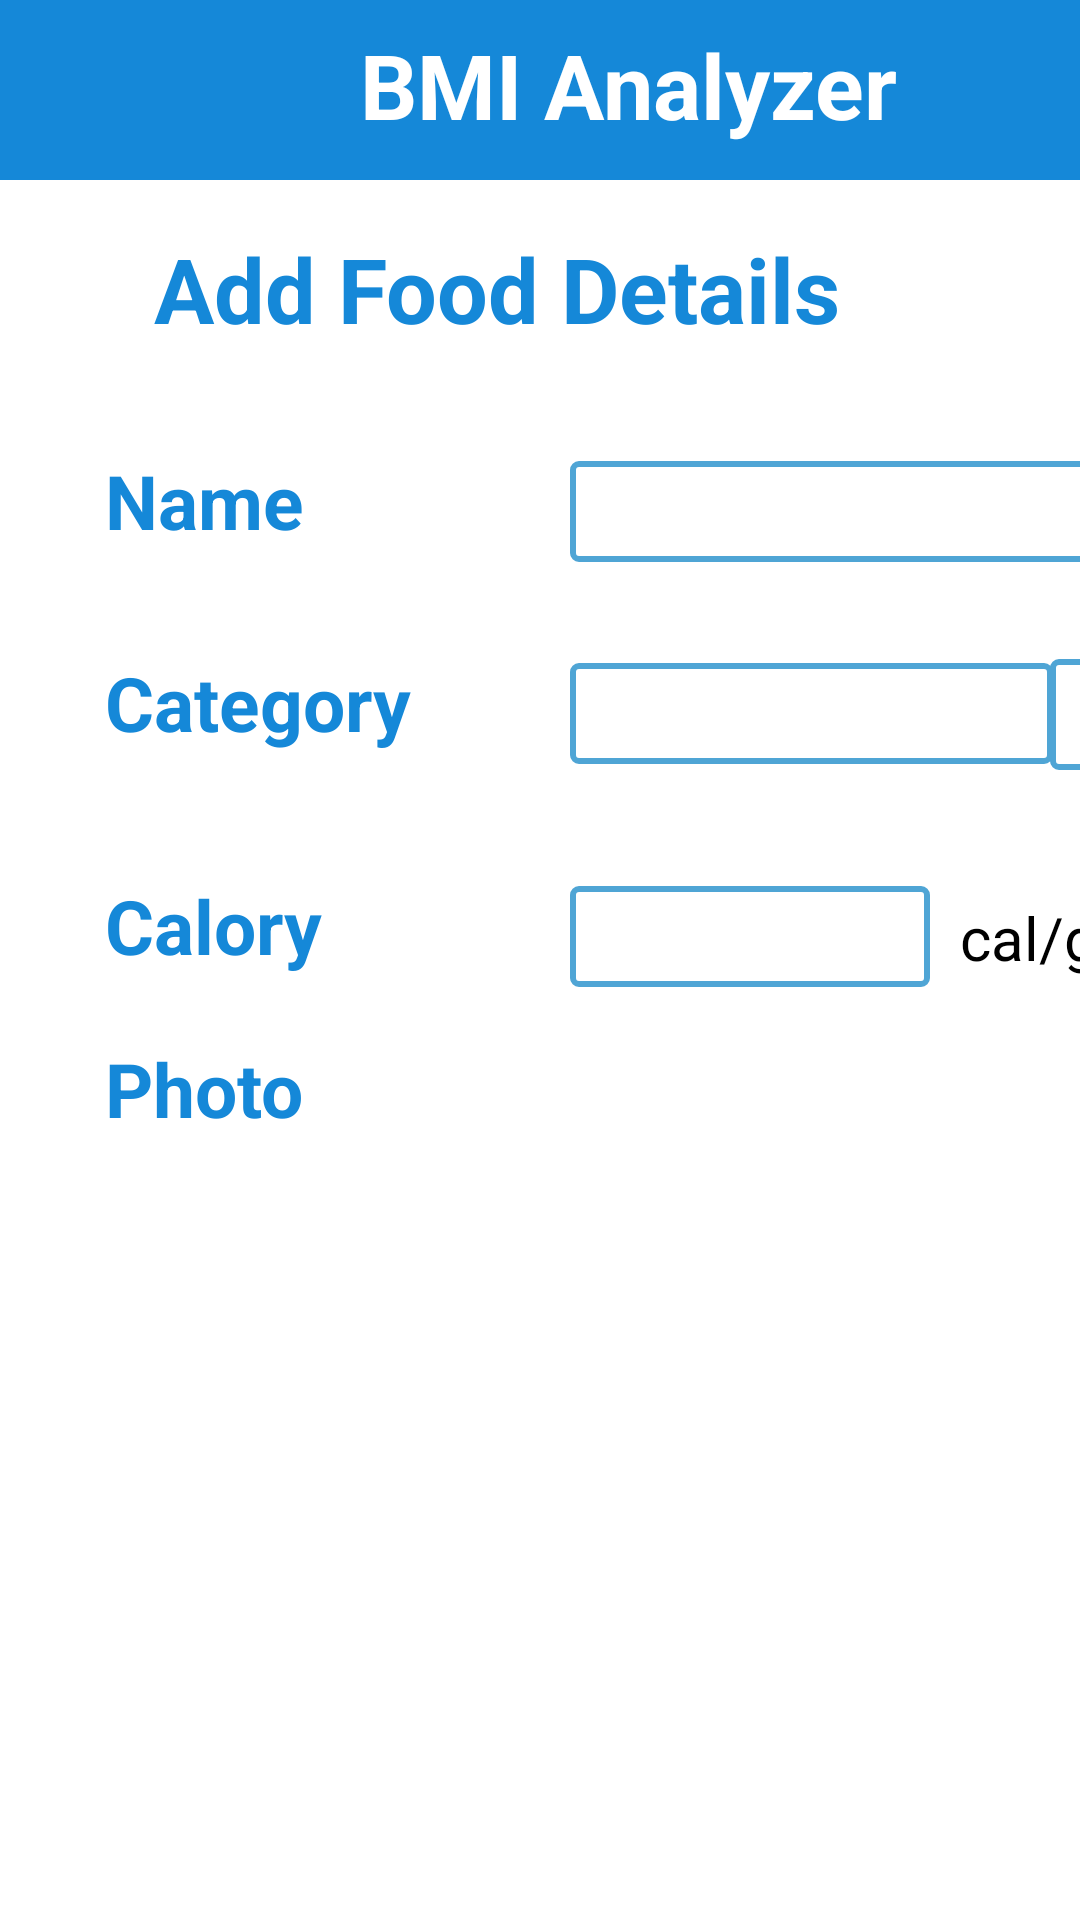

This screen was rendered from an Android layout file. Write that file and the resources it references.
<!-- AndroidManifest.xml: application theme Theme.BMIAnalyzer -->
<!-- res/layout/activity_addfooddetails.xml -->
<?xml version="1.0" encoding="utf-8"?>
<androidx.constraintlayout.widget.ConstraintLayout xmlns:android="http://schemas.android.com/apk/res/android"
    xmlns:app="http://schemas.android.com/apk/res-auto"
    xmlns:tools="http://schemas.android.com/tools"
    android:layout_width="match_parent"
    android:layout_height="match_parent"
    tools:context=".Addfooddetails"
    android:orientation="horizontal">

    <LinearLayout
        android:id="@+id/linearLayout"
        android:layout_width="match_parent"
        android:layout_height="60dp"
        android:background="@color/blue"
        android:orientation="horizontal"
        app:layout_constraintBottom_toBottomOf="parent"
        app:layout_constraintTop_toTopOf="parent"
        app:layout_constraintVertical_bias="0.0"
        tools:layout_editor_absoluteX="-70dp">

        <ImageView
            android:id="@+id/imageButton"
            android:layout_width="50dp"
            android:layout_height="67dp"
            android:translationX="0dp"
            android:translationY="0dp"
            app:srcCompat="@drawable/ic_baseline_arrow_back_24" />

        <TextView
            android:id="@+id/Registration_tittle"
            android:layout_width="wrap_content"
            android:layout_height="50dp"
            android:background="@color/blue"
            android:text="@string/app_name"
            android:textColor="#FFFFFF"
            android:textSize="30sp"
            android:textStyle="bold"
            android:translationX="70dp"
            android:translationY="8dp" />

    </LinearLayout>

    <TextView
        android:id="@+id/textaddfood"
        android:layout_width="300dp"
        android:layout_height="wrap_content"
        android:layout_marginTop="16dp"
        android:fontFamily="sans-serif"
        android:text="@string/AddFoodDetails"
        android:textColor="@color/blue"
        android:textSize="30dp"
        android:textStyle="bold"
        app:layout_constraintEnd_toEndOf="parent"
        app:layout_constraintHorizontal_bias="0.855"
        app:layout_constraintStart_toStartOf="parent"
        app:layout_constraintTop_toBottomOf="@+id/linearLayout"
        tools:ignore="MissingConstraints" />

    <LinearLayout
        android:layout_width="fill_parent"
        android:layout_height="wrap_content"
        android:orientation="vertical"
        android:translationY="150dp"
        tools:ignore="MissingConstraints"
        tools:layout_editor_absoluteX="-16dp"
        tools:layout_editor_absoluteY="0dp">

        <TextView
            android:id="@+id/input_addfoodname"
            android:layout_width="97dp"
            android:layout_height="wrap_content"
            android:fontFamily="sans-serif"
            android:text="@string/name"
            android:textColor="@color/blue"
            android:textSize="25sp"
            android:textStyle="bold"
            android:translationX="35dp"
            app:layout_constraintEnd_toEndOf="parent"
            app:layout_constraintHorizontal_bias="0.197"
            app:layout_constraintStart_toStartOf="parent"
            tools:ignore="MissingConstraints"

            tools:layout_editor_absoluteY="170dp" />

        <EditText
            android:id="@+id/name"
            android:layout_width="200dp"
            android:layout_height="wrap_content"
            android:layout_marginRight="20dp"
            android:background="@drawable/back"
            android:textColor="@color/blue"
            android:textSize="25sp"
            android:translationX="190dp"
            android:translationY="-30dp" />

        <TextView
            android:id="@+id/category_addfoodname"
            android:layout_width="112dp"
            android:layout_height="wrap_content"
            android:fontFamily="sans-serif"
            android:text="@string/category"
            android:textColor="@color/blue"
            android:textSize="25sp"
            android:textStyle="bold"
            android:translationX="35dp"
            app:layout_constraintEnd_toEndOf="parent"
            app:layout_constraintHorizontal_bias="0.197"
            app:layout_constraintStart_toStartOf="parent"
            tools:ignore="MissingConstraints"
            tools:layout_editor_absoluteY="170dp" />

        <EditText
            android:id="@+id/category"
            android:layout_width="161dp"
            android:layout_height="wrap_content"

            android:background="@drawable/back"
            android:textColor="@color/blue"
            android:textSize="25sp"
            android:translationX="190dp"
            android:translationY="-30dp" />


        <Spinner
            android:id="@+id/dropdown_category"
            android:layout_width="39dp"
            android:layout_height="37dp"
            android:background="@drawable/back"
            android:textColor="@color/blue"
            android:textSize="25sp"
            android:translationX="350dp"
            android:translationY="-65dp"
            />

           // app:srcCompat="@drawable/ic_baseline_arrow_drop_down_24"

        <TextView
            android:id="@+id/calory_addfoodname"
            android:layout_width="112dp"
            android:layout_height="wrap_content"
            android:fontFamily="sans-serif"
            android:text="@string/calory"
            android:textColor="@color/blue"
            android:textSize="25sp"
            android:textStyle="bold"
            android:translationY="-30dp"
            android:translationX="35dp"
            app:layout_constraintEnd_toEndOf="parent"
            app:layout_constraintHorizontal_bias="0.197"
            app:layout_constraintStart_toStartOf="parent"
            tools:ignore="MissingConstraints"
            tools:layout_editor_absoluteY="170dp" />

        <EditText
            android:id="@+id/calory"
            android:layout_width="120dp"
            android:layout_height="wrap_content"
            android:layout_marginRight="20dp"
            android:background="@drawable/back"
            android:textColor="@color/blue"
            android:textSize="25sp"
            android:translationX="190dp"
            android:translationY="-60dp" />

        <TextView
            android:id="@+id/textcmView3"
            android:layout_width="57dp"
            android:layout_height="wrap_content"
            android:text="cal/g"
            android:textColor="@color/black"
            android:textSize="20sp"
            android:translationX="320dp"
            android:translationY="-90dp" />

        <TextView
            android:id="@+id/photo_addfoodname"
            android:layout_width="112dp"
            android:layout_height="wrap_content"
            android:fontFamily="sans-serif"
            android:text="@string/photo"
            android:textColor="@color/blue"
            android:textSize="25sp"
            android:textStyle="bold"
            android:translationX="35dp"
            android:translationY="-70dp"
            app:layout_constraintEnd_toEndOf="parent"
            app:layout_constraintHorizontal_bias="0.197"
            app:layout_constraintStart_toStartOf="parent"
            tools:ignore="MissingConstraints"
            tools:layout_editor_absoluteY="170dp" />

        <ImageView

            android:id="@+id/imageView"
            android:layout_width="wrap_content"
            android:layout_height="220dp"
            android:layout_marginLeft="100dp"
            android:layout_marginBottom="10dp"
            android:layout_marginTop="15dp"
            android:translationY="-60dp"
            android:scaleX="1.5"
            android:scaleY="1.3"
            app:layout_constraintBottom_toBottomOf="parent"
            app:layout_constraintEnd_toEndOf="parent"
            app:layout_constraintStart_toStartOf="parent"
            app:layout_constraintTop_toTopOf="@+id/linearLayout2"
            app:srcCompat="@drawable/photo" />

        <Button
            android:id="@+id/uploadphoto"
            android:layout_width="wrap_content"
            android:layout_height="63dp"
            android:layout_marginLeft="60dp"
            android:layout_marginBottom="40dp"
            android:backgroundTint="@color/blue"
            android:text="@string/Uploadphoto"
            android:textStyle="bold"
            android:translationY="-40dp"
            app:layout_constraintVertical_bias="0.325" />

        <Button
            android:id="@+id/save"
            android:layout_width="wrap_content"
            android:layout_height="58dp"
            android:layout_marginLeft="80dp"
            android:layout_marginBottom="40dp"
            android:backgroundTint="@color/blue"
            android:text="@string/Save"
            android:textStyle="bold"
            android:translationX="180dp"
            android:translationY="-135dp"
            app:layout_constraintVertical_bias="0.325" />

    </LinearLayout>


</androidx.constraintlayout.widget.ConstraintLayout>
<!-- resources referenced by this layout -->
<resources>
  <color name="black">#FF000000</color>
  <color name="blue">#1588D8</color>
  <!-- drawable back (drawable) -->
  <shape xmlns:android="http://schemas.android.com/apk/res/android" android:shape="rectangle" >
      <solid android:color="@android:color/white" />
      <stroke android:width="2dp" android:color="#4fa5d5"/>
      <corners android:radius="2dp" />
  </shape>
  <!-- drawable ic_baseline_arrow_back_24 (drawable) -->
  <vector android:height="2dp" android:tint="#FFFFFF"
      android:viewportHeight="24" android:viewportWidth="24"
      android:width="2dp" xmlns:android="http://schemas.android.com/apk/res/android">
      <path android:fillColor="@android:color/white" android:pathData="M20,11H7.83l5.59,-5.59L12,4l-8,8 8,8 1.41,-1.41L7.83,13H20v-2z"/>
  </vector>
  <!-- drawable ic_baseline_arrow_drop_down_24 (drawable) -->
  <vector android:height="24dp" android:tint="#1588D8"
      android:viewportHeight="24" android:viewportWidth="24"
      android:width="24dp" xmlns:android="http://schemas.android.com/apk/res/android">
      <path android:fillColor="@android:color/white" android:pathData="M7,10l5,5 5,-5z"/>
  </vector>
  <!-- drawable photo: gif bitmap (drawable, 26004 bytes) -->
  <string name="AddFoodDetails">Add Food Details</string>
  <string name="Save">Save</string>
  <string name="Uploadphoto">Uploadphoto</string>
  <string name="app_name">BMI Analyzer</string>
  <string name="calory">Calory</string>
  <string name="category">Category</string>
  <string name="name">Name</string>
  <string name="photo">Photo</string>
</resources>
